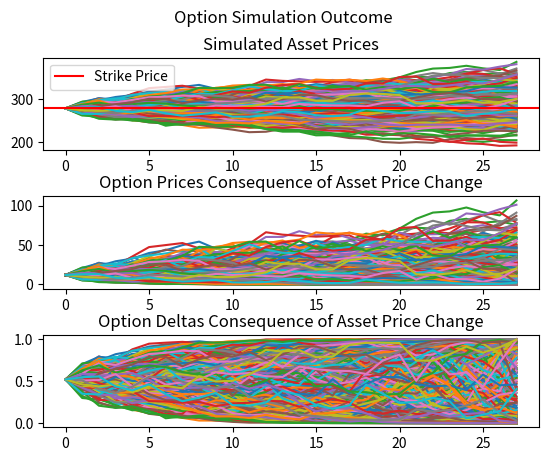

The matplotlib source for this figure:
import math
import random
import numpy as np
import matplotlib.pyplot as plt
from datetime import date
from scipy.stats import norm


class OptionTools:

    def __init__(self):
        pass

    # Return annualized remaining time to maturity and days to maturity for simulations
    def compute_time_to_expiration(self, Y, M, D):
        d0 = date.today()
        d1 = date(Y, M, D)
        delta = d1 - d0
        return delta.days/365, delta.days

    # For neural network learning Black-Scholes
    def generate_random_option(self, n, call=True):
        options = []
        for i in range(0, n):
            # NOTE: These parameters will determine the model's performance and capabilities...
            asset_price = random.randrange(10, 30)
            asset_volatility = random.random()
            strike_price = random.randrange(10, 30)
            time_to_expiration = random.randrange(30, 364)/365 # If we have to many observations expiring tomorrow the model may just predict zero as the option is almost worthless
            risk_free_rate = random.random()
            if call:
                options.append(EuropeanCall(asset_price, asset_volatility, strike_price, time_to_expiration, risk_free_rate))
            else:
                options.append(EuropeanPut(asset_price, asset_volatility, strike_price, time_to_expiration, risk_free_rate))
        return options

    # Simulate options, returns a set of OptionSimulations
    def simulate_calls(self, n_time_steps, n_options, strike_price, initial_asset_price, drift, delta_t, asset_volatility, risk_free_rate, time_to_expiration):
        # List of stochastic processes modeling the underlying asset
        stochastic_processes = []
        # Generate a stochastic process for each option
        for i in range(n_options):
            stochastic_processes.append(StochasticProcess(initial_asset_price, drift, delta_t, asset_volatility)) # Note delta t is annualized

        # Make n_time_steps for each stochastic process
        for stochastic_process in stochastic_processes:
            # Make n_time_steps for each process
            for i in range(n_time_steps):
                # Take a time step in the stochastic process
                stochastic_process.time_step()

        # List of option simulations holding realized option variables at every time step
        option_simulations = []
        # Generate n_options simulations classes to hold each observation
        for i in range(n_options):
            # Create an option simulation for every sample path to hold the option variables (prie, delta, etc...)
            option_simulations.append(OptionSimulation(initial_asset_price, asset_volatility, strike_price, time_to_expiration, risk_free_rate))

        # For each stochastic process realization and option simulation
        for z in range(n_options):
            # Reset the decrement for the next option simulation
            time_to_expiration_var = time_to_expiration
            # Price the option for each asset price in the stochsatic process given by z stored in the option simulation given by z
            for i in range(len(stochastic_processes[z].asset_prices)):
                # Check if we still have time in the option
                if (time_to_expiration_var - stochastic_processes[z].delta_t) > 0: # Avoid loss of percision down to 0
                    # Create a european call to record the variables at the z stochsatic processes's i asset price and other static variables with the z stochastic process
                    e = EuropeanCall(stochastic_processes[z].asset_prices[i], stochastic_processes[z].asset_volatility, strike_price, time_to_expiration_var, risk_free_rate)
                    # Append all variables for the i asset price in this z stochastic process
                    option_simulations[z].option_prices.append(e.price)
                    option_simulations[z].option_deltas.append(e.delta)
                    option_simulations[z].asset_prices.append(stochastic_processes[z].asset_prices[i])
                # Decrement the time_to_expiration by the step in time within the stochastic process, even though z iterates through each stochasstic process the step in time is constant acorss all of them
                if (time_to_expiration_var - stochastic_processes[z].delta_t) > 0:
                    time_to_expiration_var -= stochastic_processes[z].delta_t
                # Break the loop if we are out of time steps, go to the next stochastic process and price an option simulation for it
                else:
                    break
        # Return the option simulations for further analysis
        return option_simulations

    # Takes a set of option simulations returns a vector output of average option price at end of option life, max simulated price, initial simulated price, and min simulated price
    def simulation_analysis(self, option_simulations):
        initial_option_price = 0
        max_option_price = 0
        average_option_price = 0
        min_option_price = 0
        options_in_the_money = 0
        options_out_of_the_money = 0
        ending_prices = []
        # For each option simulation
        for option_simulation in option_simulations:
            # Set initial option price
            initial_option_price = option_simulation.option_prices[0]
            # Get Max Option Price
            if option_simulation.option_prices[len(option_simulation.option_prices)-1] > max_option_price:
                max_option_price = option_simulation.option_prices[len(option_simulation.option_prices)-1]
            # Get Min option price
            if option_simulation.option_prices[len(option_simulation.option_prices)-1] < min_option_price:
                min_option_price = option_simulation.option_prices[len(option_simulation.option_prices)-1]
            # Store for average ending option price
            ending_prices.append(option_simulation.option_prices[len(option_simulation.option_prices)-1])
        return sum(ending_prices)/len(option_simulations), max_option_price, initial_option_price, min_option_price

    # Returns the probability of exerise after simulation, takes set of option simulations
    def probability_of_exercise(self, option_simulations, call=True):
        exercised = 0
        for option_simulation in option_simulations:
            exercised = exercised + option_simulation.exercise_on_expiration(call)
        return exercised/len(option_simulations)

    # Takes an option simulation set, chart each sample path and the respective variable
    def aggregate_chart_option_simulation(self, option_simulations, asset_prices, option_prices, option_deltas):
        # Sum the amount of variables we are plotting
        subplots = asset_prices + option_prices + option_deltas
        # Create subplots for each variable we are plotting
        fig, axs = plt.subplots(subplots)
        fig.suptitle('Option Simulation Outcome')
        # If the variables is to be charted chart it on an independent axis
        if asset_prices:
            axs[0].set_title('Simulated Asset Prices')
            for o in option_simulations:
                axs[0].plot(o.asset_prices)
                # pick any option simulation and fetch the strike price (same for all simulations)
            axs[0].axhline(y=option_simulations[0].strike_price, color='r', linestyle='-', label='Strike Price')
            # To show strike price label
            axs[0].legend()
        if option_prices:
            axs[1].set_title('Option Prices Consequence of Asset Price Change')
            for o in option_simulations:
                axs[1].plot(o.option_prices)
        if option_deltas:
            axs[2].set_title('Option Deltas Consequence of Asset Price Change')
            for o in option_simulations:
                axs[2].plot(o.option_deltas)

        fig.subplots_adjust(hspace=.5)
        plt.show()


# Models the underling asset assuming geometetric brownian motion
class StochasticProcess:

    # Probability of motion in a certain direction
    def motion_probability(self, motion_to):
        if motion_to > self.current_asset_price:
            pass
        elif motion_to <= self.current_asset_price:
            pass

    def time_step(self):
        # Brownian motion is ~N(0,1)
        dW = np.random.normal()
        dS = self.drift*self.current_asset_price*self.delta_t + self.asset_volatility*self.current_asset_price*dW*math.sqrt(self.delta_t) # NOTE: Idk why but we need this root delta t term for accurate motion
        self.asset_prices.append(self.current_asset_price + dS)
        # Reassign the new current asset price for next time step
        self.current_asset_price = self.current_asset_price + dS

    def __init__(self, asset_price, drift, delta_t, asset_volatility):
        self.current_asset_price = asset_price
        self.asset_prices = []
        self.asset_prices.append(asset_price)
        self.drift = drift
        self.delta_t = delta_t
        self.asset_volatility = asset_volatility


class EuropeanCall:

    def call_delta(
        self, asset_price, asset_volatility, strike_price,
        time_to_expiration, risk_free_rate
            ):
        b = math.exp(-risk_free_rate*time_to_expiration)
        x1 = math.log(asset_price/(b*strike_price)) + .5*(asset_volatility*asset_volatility)*time_to_expiration
        x1 = x1/(asset_volatility*(time_to_expiration**.5))
        z1 = norm.cdf(x1)
        return z1

    def call_price(
        self, asset_price, asset_volatility, strike_price,
        time_to_expiration, risk_free_rate
            ):
        b = math.exp(-risk_free_rate*time_to_expiration)
        x1 = math.log(asset_price/(b*strike_price)) + .5*(asset_volatility*asset_volatility)*time_to_expiration
        x1 = x1/(asset_volatility*(time_to_expiration**.5))
        z1 = norm.cdf(x1)
        z1 = z1*asset_price
        x2 = math.log(asset_price/(b*strike_price)) - .5*(asset_volatility*asset_volatility)*time_to_expiration
        x2 = x2/(asset_volatility*(time_to_expiration**.5))
        z2 = norm.cdf(x2)
        z2 = b*strike_price*z2
        return z1 - z2

    def __init__(
        self, asset_price, asset_volatility, strike_price,
        time_to_expiration, risk_free_rate
            ):
        self.asset_price = asset_price
        self.asset_volatility = asset_volatility
        self.strike_price = strike_price
        self.time_to_expiration = time_to_expiration
        self.risk_free_rate = risk_free_rate
        self.price = self.call_price(asset_price, asset_volatility, strike_price, time_to_expiration, risk_free_rate)
        self.delta = self.call_delta(asset_price, asset_volatility, strike_price, time_to_expiration, risk_free_rate)


class EuropeanPut:

    def put_delta(
        self, asset_price, asset_volatility, strike_price,
        time_to_expiration, risk_free_rate
            ):
        b = math.exp(-risk_free_rate*time_to_expiration)
        x1 = math.log(asset_price/(b*strike_price)) + .5*(asset_volatility*asset_volatility)*time_to_expiration
        x1 = x1/(asset_volatility*(time_to_expiration**.5))
        z1 = norm.cdf(x1)
        return z1 - 1

    def put_price(
        self, asset_price, asset_volatility, strike_price,
        time_to_expiration, risk_free_rate
            ):
        b = math.exp(-risk_free_rate*time_to_expiration)
        x1 = math.log((b*strike_price)/asset_price) + .5*(asset_volatility*asset_volatility)*time_to_expiration
        x1 = x1/(asset_volatility*(time_to_expiration**.5))
        z1 = norm.cdf(x1)
        z1 = b*strike_price*z1
        x2 = math.log((b*strike_price)/asset_price) - .5*(asset_volatility*asset_volatility)*time_to_expiration
        x2 = x2/(asset_volatility*(time_to_expiration**.5))
        z2 = norm.cdf(x2)
        z2 = asset_price*z2
        return z1 - z2

    def __init__(
        self, asset_price, asset_volatility, strike_price,
        time_to_expiration, risk_free_rate
            ):
        self.asset_price = asset_price
        self.asset_volatility = asset_volatility
        self.strike_price = strike_price
        self.time_to_expiration = time_to_expiration
        self.risk_free_rate = risk_free_rate
        self.price = self.put_price(asset_price, asset_volatility, strike_price, time_to_expiration, risk_free_rate)
        self.delta = self.put_delta(asset_price, asset_volatility, strike_price, time_to_expiration, risk_free_rate)


class OptionSimulation:

    def exercise_on_expiration(self, call=True):
        # Call
        if call:
            if self.asset_prices[len(self.asset_prices)-1] > self.strike_price:
                return True
            else:
                return False
        # Put
        else:
            if self.asset_prices[len(self.asset_prices)-1] < self.strike_price:
                return True
            else:
                return False

    def __init__(
        self, initial_asset_price, asset_volatility, strike_price,
        time_to_expiration, risk_free_rate
            ):
        self.initial_asset_price = initial_asset_price
        self.asset_volatility = asset_volatility
        self.strike_price = strike_price
        self.time_to_expiration = time_to_expiration
        self.risk_free_rate = risk_free_rate
        self.asset_prices = []
        self.option_prices = []
        self.option_deltas = []

# Get time to expiration annum, a
a, b = OptionTools().compute_time_to_expiration(2020, 6, 30)

# Price the option for comparison
e = EuropeanCall(284.2, .36, 350, a, .003)
print(e.price)

# Simulate the option
result_set = OptionTools().simulate_calls(100, 500, 280, 278, .2, 1/365, .39, .08, (29/365))
# If your option is ever worth more than the average of all the simulations sell it immediately...
# FIXME: Work out the price discrepency with robinhood and black-scholes, may be a simply matter of division...

OptionTools().aggregate_chart_option_simulation(result_set, True, True, True)

s = OptionTools().simulation_analysis(result_set)
k = OptionTools().probability_of_exercise(result_set)
print(s)
print(k)
